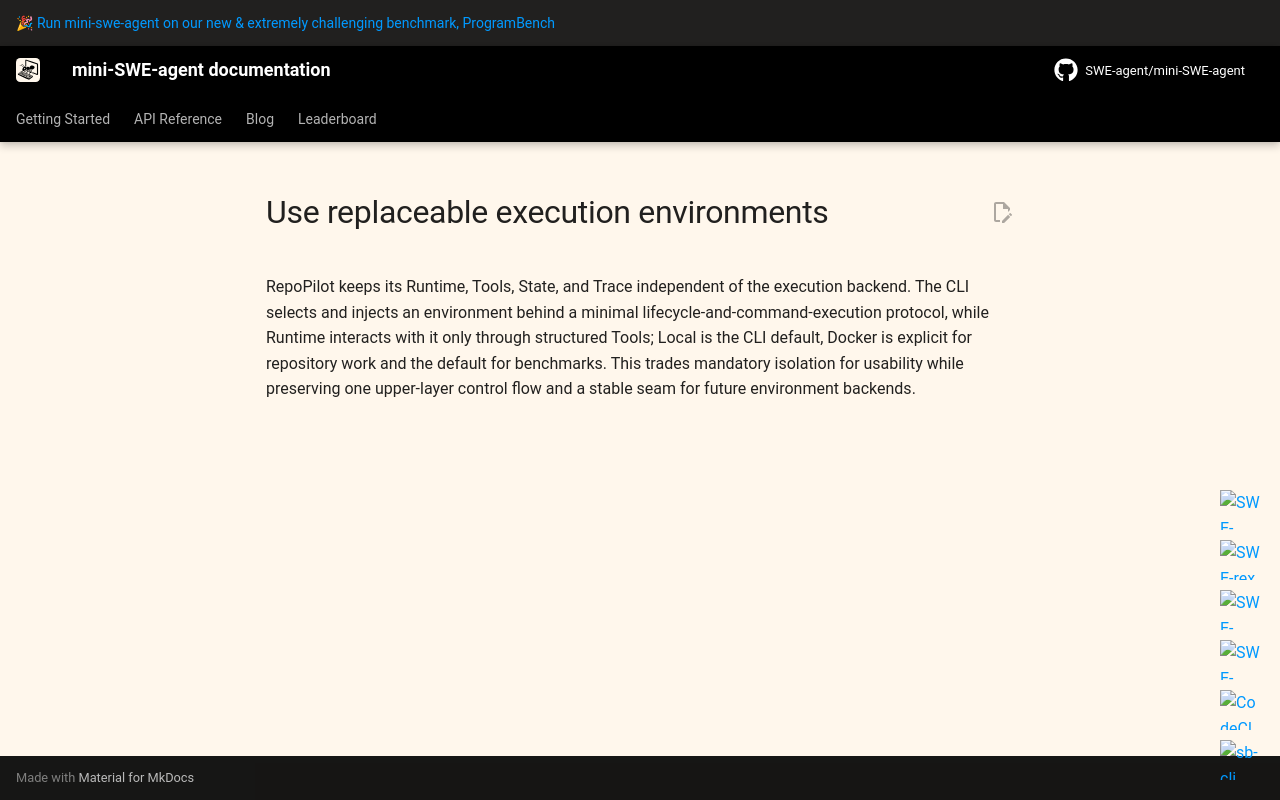

repository: Roll1ng-1n/RepoPilot · page: v2/adr/0003-use-replaceable-execution-environments/index.html · generator: mkdocs

# Use replaceable execution environments

RepoPilot keeps its Runtime, Tools, State, and Trace independent of the execution backend. The CLI selects and injects an environment behind a minimal lifecycle-and-command-execution protocol, while Runtime interacts with it only through structured Tools; Local is the CLI default, Docker is explicit for repository work and the default for benchmarks. This trades mandatory isolation for usability while preserving one upper-layer control flow and a stable seam for future environment backends.
